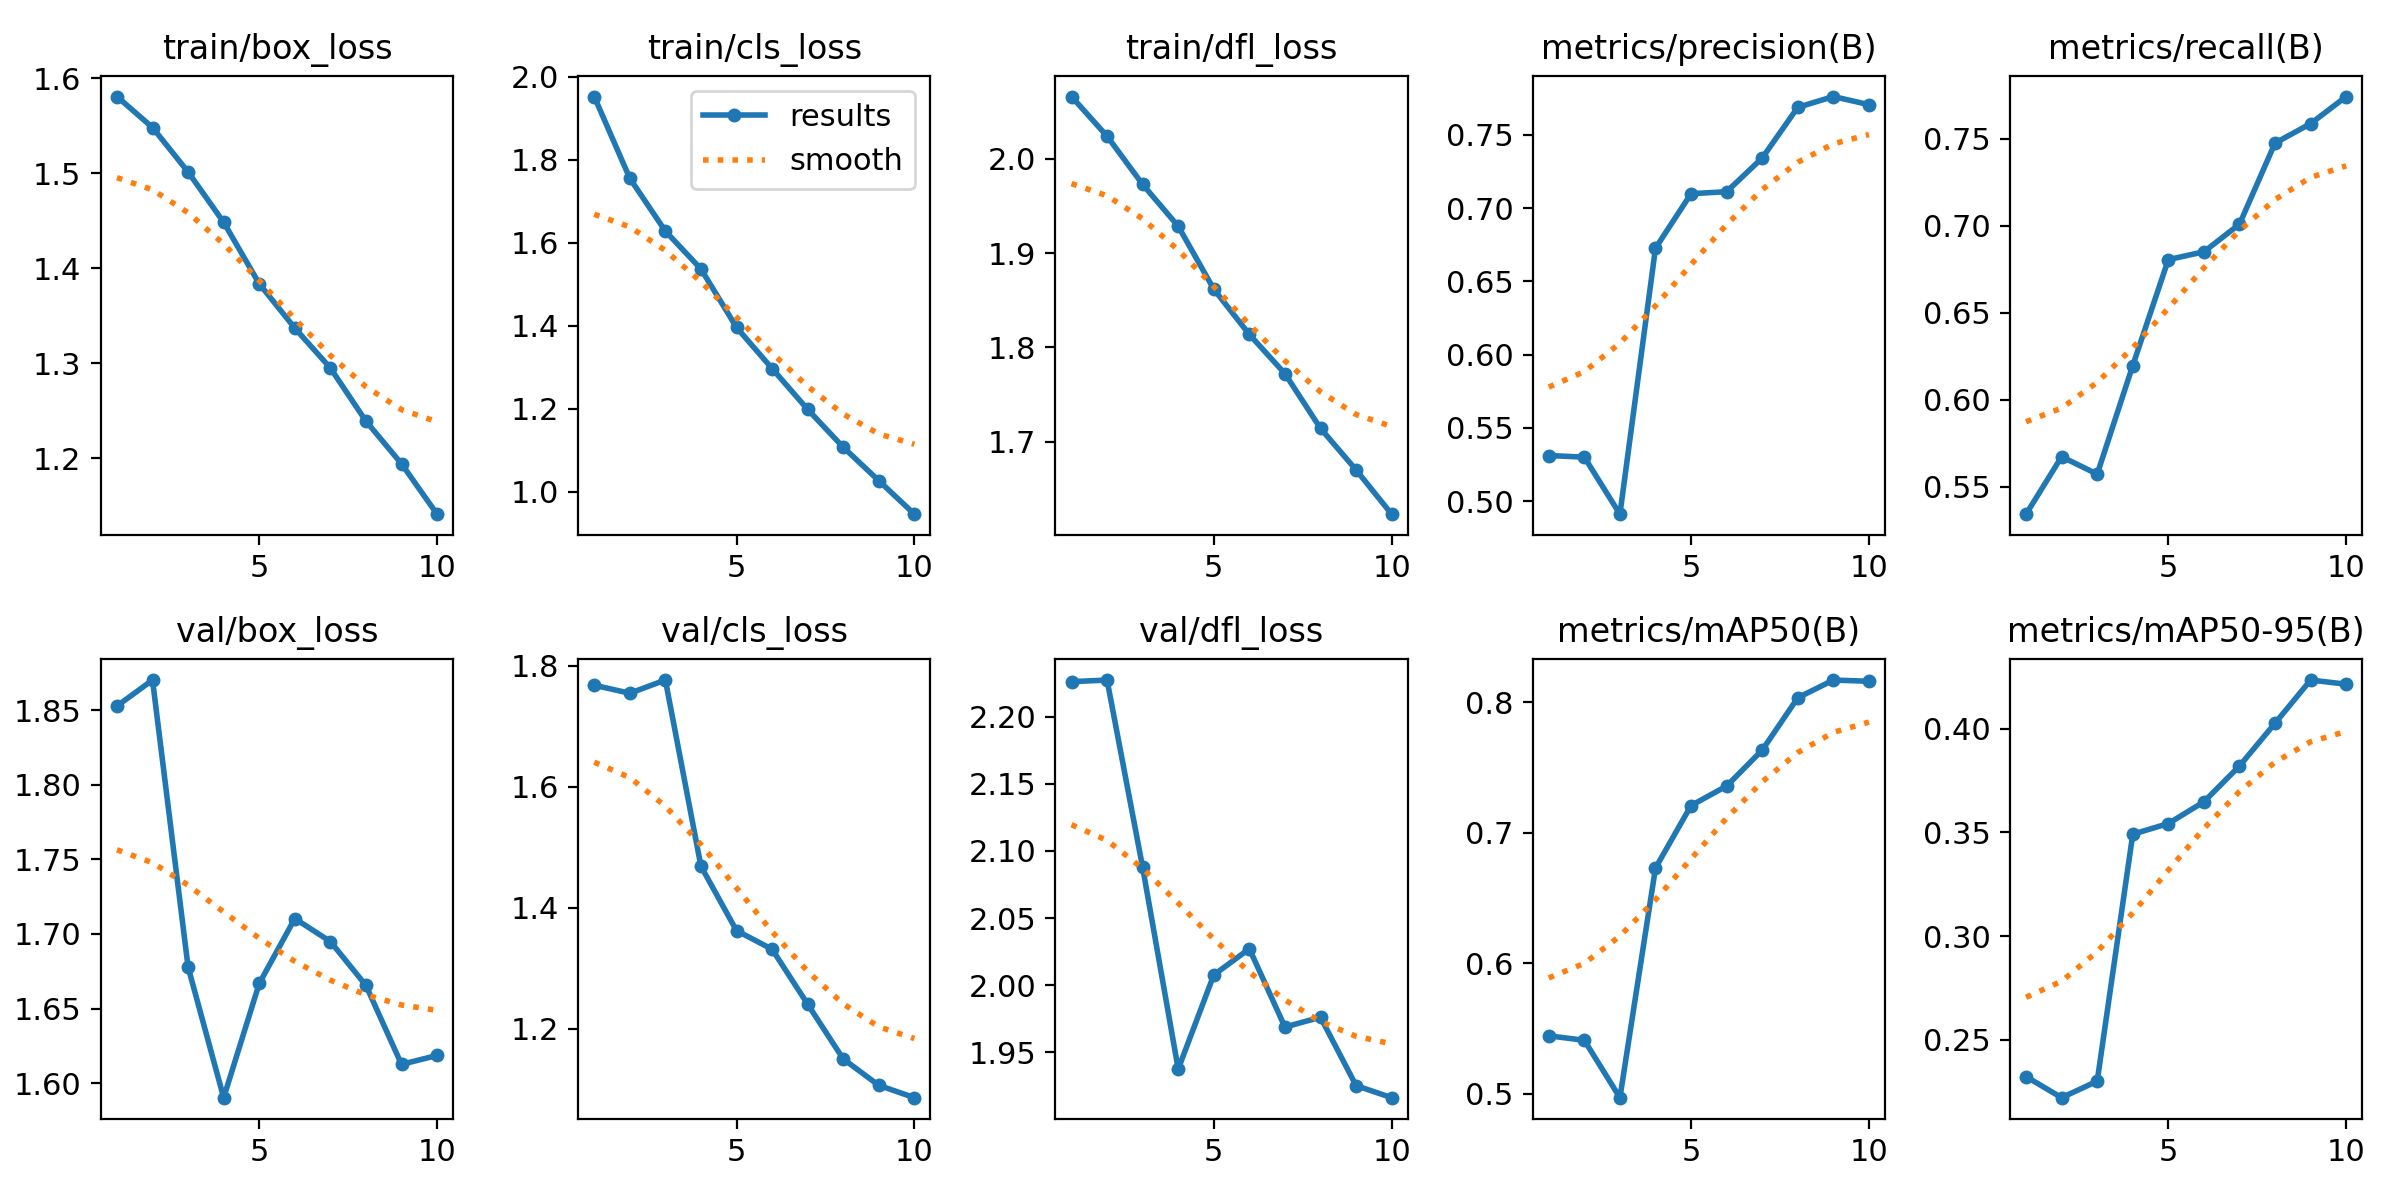

The table this chart was drawn from, first rows:
epoch, train/box_loss, train/cls_loss, train/dfl_loss, metrics/precision(B), metrics/recall(B), metrics/mAP50(B), metrics/mAP50-95(B), val/box_loss, val/cls_loss, val/dfl_loss, lr/pg0, lr/pg1, lr/pg2
1, 1.581, 1.953, 2.066, 0.5311, 0.5343, 0.5442, 0.2323, 1.853, 1.768, 2.226, 0.06706, 0.000386, 0.000386
2, 1.548, 1.756, 2.024, 0.53, 0.5673, 0.5408, 0.2221, 1.87, 1.755, 2.227, 0.03404, 0.0006949, 0.0006949
3, 1.501, 1.628, 1.973, 0.4911, 0.5573, 0.4968, 0.2301, 1.678, 1.777, 2.088, 0.0009336, 0.0009265, 0.0009265
4, 1.448, 1.537, 1.929, 0.6727, 0.6197, 0.6728, 0.3491, 1.59, 1.469, 1.938, 0.0008108, 0.0008108, 0.0008108
5, 1.384, 1.396, 1.862, 0.7099, 0.6805, 0.7207, 0.3542, 1.667, 1.362, 2.008, 0.0006949, 0.0006949, 0.0006949
6, 1.337, 1.297, 1.814, 0.7113, 0.685, 0.7356, 0.3647, 1.71, 1.331, 2.027, 0.0005791, 0.0005791, 0.0005791
7, 1.295, 1.199, 1.772, 0.7343, 0.7009, 0.7632, 0.382, 1.695, 1.241, 1.969, 0.0004633, 0.0004633, 0.0004633
8, 1.239, 1.108, 1.714, 0.7689, 0.7475, 0.8033, 0.4026, 1.665, 1.15, 1.976, 0.0003475, 0.0003475, 0.0003475
9, 1.194, 1.027, 1.67, 0.7762, 0.7586, 0.8169, 0.4234, 1.613, 1.106, 1.925, 0.0002317, 0.0002317, 0.0002317
10, 1.141, 0.9463, 1.623, 0.7707, 0.7742, 0.8159, 0.4214, 1.619, 1.086, 1.916, 0.0001158, 0.0001158, 0.0001158
